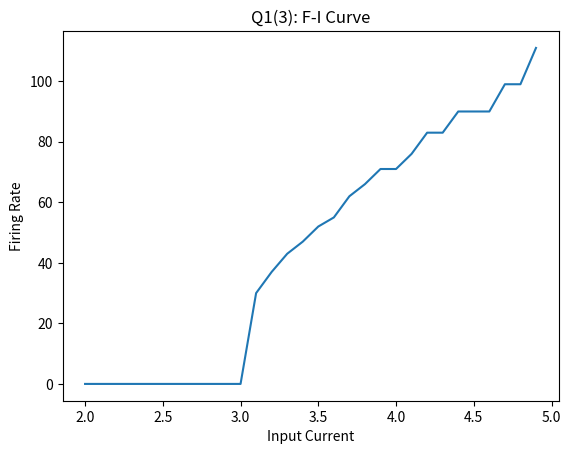

The script that saved this image:
# -*- coding: utf-8 -*-
"""
Spyder Editor

This is a temporary script file.
"""

import matplotlib.pyplot as plt
import math
from numpy import *
from pylab import *

T = 1000
dt = 1
timearray = arange(0, T, dt)

Vm = zeros(len(timearray))
T_m = 10
E_L = -70
V_r = -70
V_t = -40
R_m = 10

I_array = arange(2, 5, 0.1)
spike_count = zeros(len(I_array))


for j, i_e in enumerate(I_array):
    count = 0
    Vm = zeros(len(timearray))
    for i, t in enumerate(timearray):
        if i == 0:
            Vm[i] = V_r
        else:
            Vm[i] = Vm[i-1] + (E_L - Vm[i-1] + i_e * R_m) / T_m * dt
            if Vm[i] > V_t:
                Vm[i] = V_r
                count = count + 1
    spike_count[j] = count

plt.plot(I_array, spike_count)
plt.xlabel("Input Current")
plt.ylabel("Firing Rate")
plt.title("Q1(3): F-I Curve")
plt.show()
